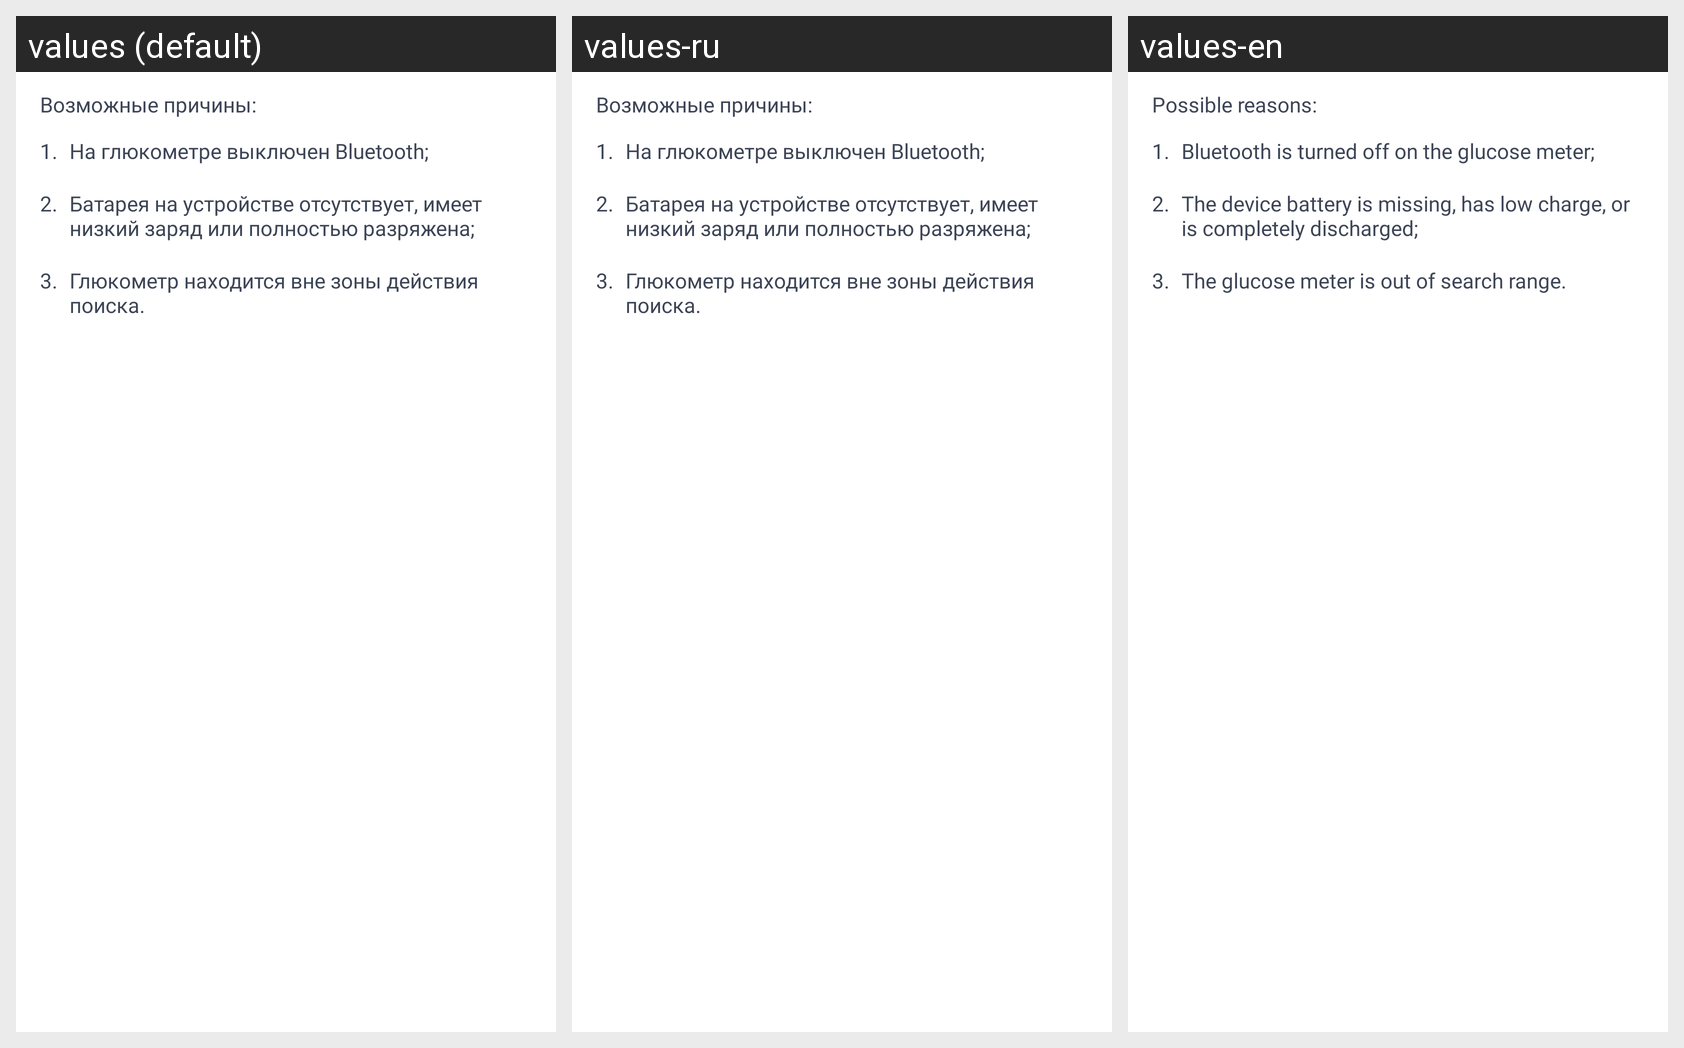

The Android screen above is rendered under several locales of the same app. Produce the string resources it draws, with the default and per-locale values.
Android screen res/layout/layout_device_not_found.xml rendered under 3 locales, left to right: values (default), values-ru, values-en. Device: Nexus 5 (rendered at 1080×1920; each locale shown at half size, 540×960, under a caption strip naming it); theme Theme.MaterialComponents.DayNight.NoActionBar.
Strings drawn on this screen, with the default value and each locale's value (text and hints the layout hard-codes, and strings that could not be matched under every locale, appear in the picture but are not listed):

profile_device_search_not_found_connect_title
  values: Возможные причины:
  values-ru: Возможные причины:  [not translated; the default value is used]
  values-en: Possible reasons:

list_numbering_1_dot
  values: 1.
  values-ru: 1.  [not translated; the default value is used]
  values-en: 1.

profile_device_search_not_found_disable_ble
  values: На глюкометре выключен Bluetooth;
  values-ru: На глюкометре выключен Bluetooth;  [not translated; the default value is used]
  values-en: Bluetooth is turned off on the glucose meter;

list_numbering_2_dot
  values: 2.
  values-ru: 2.  [not translated; the default value is used]
  values-en: 2.

profile_device_search_not_found_low_energy
  values: Батарея на устройстве отсутствует, имеет низкий заряд или полностью разряжена;
  values-ru: Батарея на устройстве отсутствует, имеет низкий заряд или полностью разряжена;  [not translated; the default value is used]
  values-en: The device battery is missing, has low charge, or is completely discharged;

list_numbering_3_dot
  values: 3.
  values-ru: 3.  [not translated; the default value is used]
  values-en: 3.

profile_device_search_not_found_out_of_range
  values: Глюкометр находится вне зоны действия поиска.
  values-ru: Глюкометр находится вне зоны действия поиска.  [not translated; the default value is used]
  values-en: The glucose meter is out of search range.
